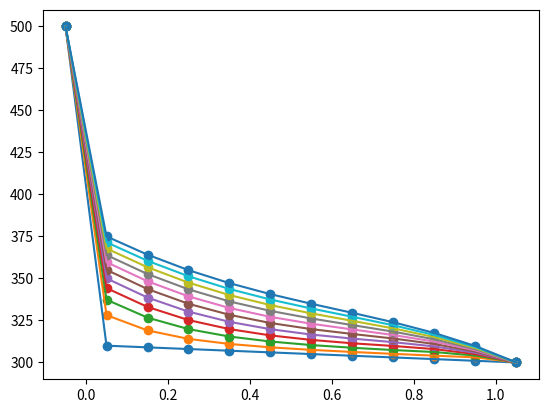

Reproduce this figure in Python.
import numpy as np
import matplotlib.pyplot as plt
from time import sleep

def T_right(T,i,BC =[0,0]):
  if(i==len(T)-1):
    return BC[1]
  return T[i+1]
def T_left(T,i,BC = [0,0]):
  if(i==0):
    return BC[0]
  return T[i-1]
def T_p(T,i,BC=[0,0]):
  return T[i]

def gamma(T):
  if (T>T_crit) and (T<T_crit2):
    return 0.001
  elif(T<T_crit):
    return 0.5
  else:
    return 0.05
  
def source(T):
  if(T>T_crit) and (T<T_crit2):
    return 1e4
  elif(T<T_crit):
      return 1e2
  else:
    return 1e2

def dsource(T):
  return 0

def solve(T,dx,coeff,s,ds,BC):
  for i in range(len(T)):
    T_p = T[i]
    T_r =T_right(T,i,BC)
    T_l =T_left(T,i,BC)
    T[i] =  - (- (s(T_p)-ds(T_p))*dx**2 - coeff(T_l) * T_l -coeff(T_r) * T_r) / (coeff(T_l) + coeff(T_r) + ds(T_p) * dx ** 2)
  return T

def reverse_solve(T,dx,coeff,s,ds,BC):
  for i in range(len(T)-1,-1,-1):
    T_p = T[i]
    T_r =T_right(T,i,BC)
    T_l =T_left(T,i,BC)
    T[i] =  - (- (s(T_p)-ds(T_p))*dx**2 - coeff(T_l) * T_l -coeff(T_r) * T_r) / (coeff(T_l) + coeff(T_r) + ds(T_p) * dx ** 2)
  return T

def plot(c,T,BC):
  x = np.insert(c,0,c[0]-(c[1]-c[0]))
  x = np.append(x,c[-1]+(c[-1]-c[-2]))
  y = np.insert(T,0,BC[0])
  y = np.append(y,BC[1])
  plt.plot(x,y)
  plt.scatter(x,y)
  plt.show()

x = np.linspace(0,1,11)
bc = [500,300]
center = (x[1:] + x[:-1]) / 2
dx = x[1]-x[0]
T_init = 300
T = np.ones_like(center) * T_init
T = T + np.array([(len(T)-i) / len(T) * 10 for i in range(len(T))])

T_crit = 400
T_crit2 = 420
iter = 10
verbose = 1

plot(center,T,bc)

for i in range(iter):
  solve(T,dx,gamma,source,dsource,bc)
  if((i+1)%verbose==0):
    plot(center,T,bc)